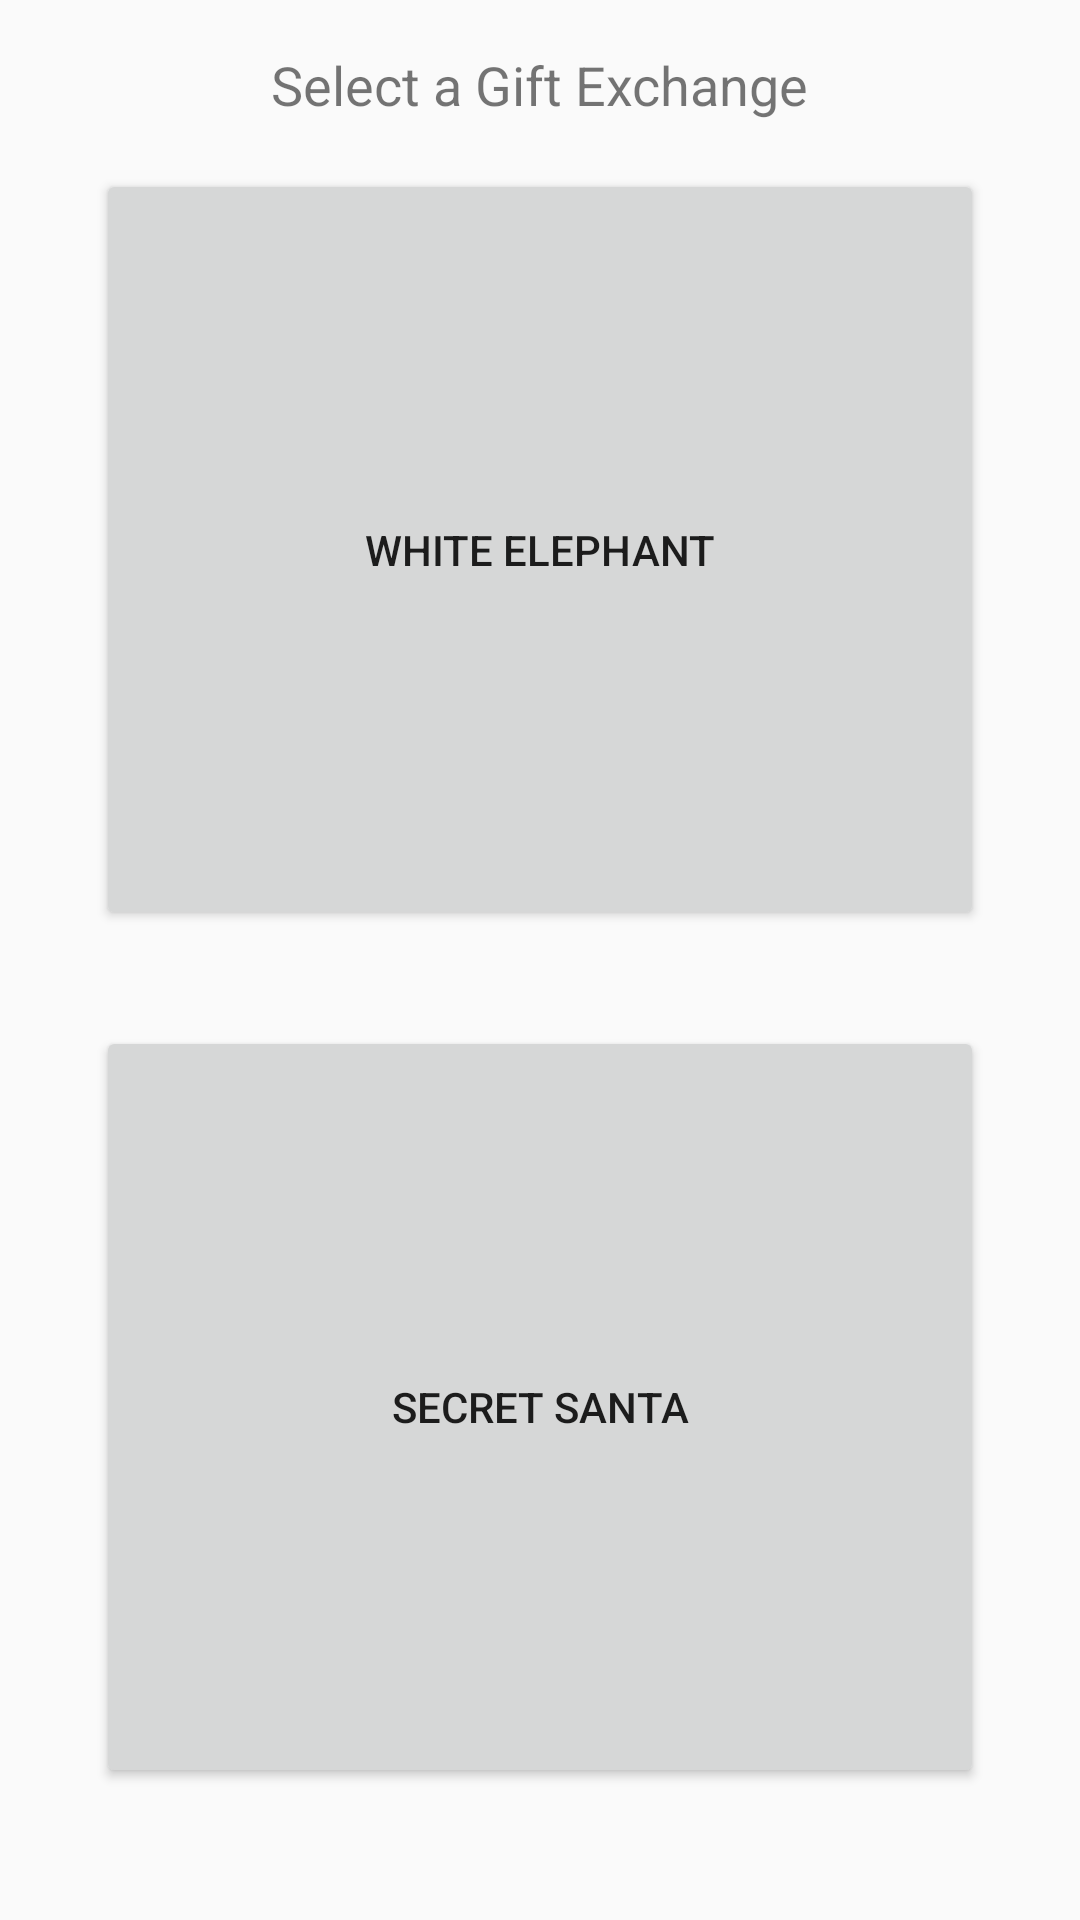

Produce the Android XML layout that renders to this screen, including the resource entries it uses.
<!-- AndroidManifest.xml: application theme AppTheme -->
<!-- res/layout/activity_main_menu.xml -->
<RelativeLayout xmlns:android="http://schemas.android.com/apk/res/android"
    android:layout_width="match_parent"
    android:layout_height="match_parent"
    android:padding="16dp">

    <TextView
        android:id="@+id/main_text"
        android:layout_width="wrap_content"
        android:layout_height="wrap_content"
        android:layout_centerHorizontal="true"
        android:textSize="18sp"
        android:text="@string/main_menu_select"/>

    <LinearLayout
        android:layout_width="match_parent"
        android:layout_height="match_parent"
        android:layout_below="@id/main_text"
        android:padding="16dp"
        android:orientation="vertical">

        <Button
            android:id="@+id/main_button_elephant"
            android:layout_width="match_parent"
            android:layout_height="0dp"
            android:layout_weight="1"
            android:layout_marginBottom="32dp"
            android:text="@string/main_menu_elephant"/>

        <Button
            android:id="@+id/main_button_santa"
            android:layout_width="match_parent"
            android:layout_height="0dp"
            android:layout_weight="1"
            android:layout_marginBottom="12dp"
            android:text="@string/main_menu_santa"/>

    </LinearLayout>

</RelativeLayout>
<!-- resources referenced by this layout -->
<resources>
  <string name="main_menu_elephant">White Elephant</string>
  <string name="main_menu_santa">Secret Santa</string>
  <string name="main_menu_select">Select a Gift Exchange</string>
  <style name="AppTheme" parent="Theme.MaterialComponents.Light.DarkActionBar">
          <item name="android:windowBackground">@color/bg_activity</item>
          <item name="colorPrimary">@color/theme_primary</item>
          <item name="colorPrimaryDark">@color/theme_primary_dark</item>
          <item name="colorAccent">@color/theme_accent</item>
      </style>
  <color name="bg_activity">#FAFAFA</color>
  <color name="theme_primary">#e53935</color>
  <color name="theme_primary_dark">#ab000d</color>
  
      // Must be named "colorAccent" to work with hard-coded attribute in MaterialChipsInput library's
      // DetailedChipView.getBackgroundColor()
  <color name="theme_accent">#80e27e</color>
</resources>
